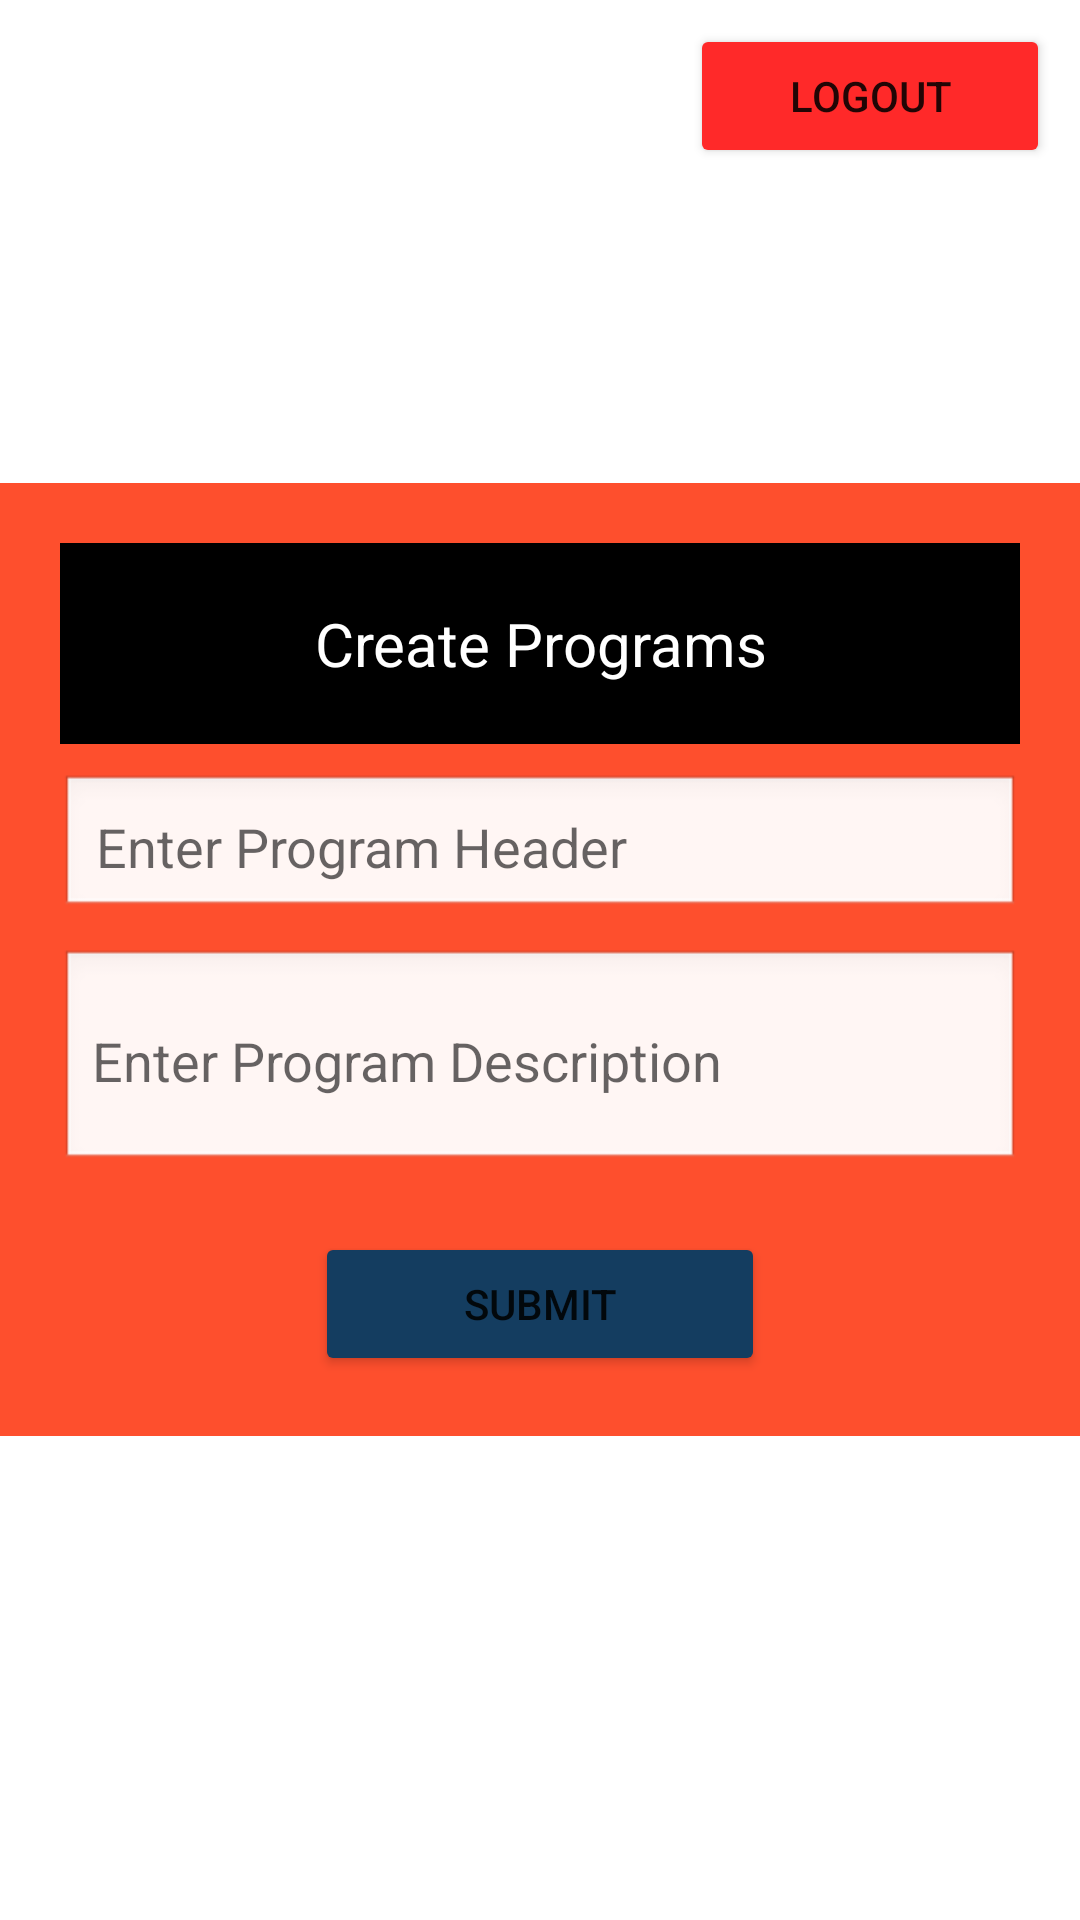

Here is an Android app screen rendered from its layout file. Give the layout XML and the strings, colors and styles it references.
<!-- AndroidManifest.xml: application theme Theme.FitnessApp -->
<!-- res/layout/fragment_home.xml -->
<?xml version="1.0" encoding="utf-8"?>
<RelativeLayout xmlns:android="http://schemas.android.com/apk/res/android"
    xmlns:tools="http://schemas.android.com/tools"
    android:layout_width="match_parent"
    android:layout_height="match_parent"
    tools:context=".ui.home.HomeFragment">

    
    <ImageView
        android:layout_width="match_parent"
        android:layout_height="match_parent"
        android:background="@drawable/home"
        android:scaleType="centerCrop"/>

    
    <LinearLayout
        android:layout_width="match_parent"
        android:layout_height="wrap_content"
        android:orientation="vertical"
        android:gravity="center"
        android:padding="20dp"
        android:background="#FE4F2D"
        android:layout_centerInParent="true">

        <TextView
            android:layout_width="match_parent"
            android:gravity="center"
            android:textColor="@color/white"
            android:background="@color/black"
            android:padding="20dp"
            android:textSize="20dp"
            android:text="Create Programs"
            android:layout_marginBottom="10dp"
            android:layout_height="wrap_content"/>

        <EditText
            android:id="@+id/headerEditText"
            android:layout_width="match_parent"
            android:layout_height="wrap_content"
            android:hint="Enter Program Header"
            android:padding="12dp"
            android:background="@android:drawable/edit_text"
            android:layout_marginBottom="10dp"/>

        <EditText
            android:id="@+id/descriptionEditText"
            android:layout_width="match_parent"
            android:layout_height="wrap_content"
            android:hint="Enter Program Description"
            android:paddingVertical="25dp"
            android:background="@android:drawable/edit_text"
            android:layout_marginBottom="20dp"/>

        <Button
            android:id="@+id/submitButton"
            android:layout_width="150dp"
            android:layout_height="wrap_content"
            android:padding="12dp"
            android:text="Submit"
            android:backgroundTint="#143D60"/>
    </LinearLayout>

    
    <Button
        android:id="@+id/logoutBtn"
        android:layout_width="120dp"
        android:layout_height="wrap_content"
        android:layout_marginTop="8dp"
        android:backgroundTint="#FF2929"
        android:layout_alignParentEnd="true"
        android:layout_marginEnd="10dp"
        android:text="Logout"/>

    <TextView
        android:id="@+id/userName"
        android:layout_width="wrap_content"
        android:layout_height="wrap_content"
        android:textColor="@color/white"
        android:textSize="18dp"
        android:layout_alignParentStart="true"
        android:layout_marginTop="15dp"
        android:textStyle="bold"
        android:layout_marginLeft="20dp"
        android:text="Test"/>


</RelativeLayout>
<!-- resources referenced by this layout -->
<resources>
  <color name="black">#FF000000</color>
  <color name="white">#FFFFFFFF</color>
  <style name="Theme.FitnessApp" parent="Theme.MaterialComponents.DayNight.DarkActionBar">
          
          <item name="colorPrimary">#22252e</item>
          <item name="colorPrimaryVariant">@color/purple_700</item>
          <item name="colorOnPrimary">@color/white</item>
          
          <item name="colorSecondary">@color/teal_200</item>
          <item name="colorSecondaryVariant">@color/teal_700</item>
          <item name="colorOnSecondary">@color/black</item>
          
          <item name="android:statusBarColor">#22252e</item>
          
          <item name="android:navigationBarColor">@color/navigation_bar_color_light</item>
      </style>
  <color name="purple_700">#FF3700B3</color>
  <color name="teal_200">#FF03DAC5</color>
  <color name="teal_700">#FF018786</color>
  <color name="navigation_bar_color_light">#22252e</color>
</resources>
